7-way image classification set "lizardwizard" from GitHub (aaryaray1/lizardwizard); label vocabulary: black spiny tailed iguana, brown anole, Cuban knight anole, desert iguana, green anole, green iguana, lesser Antillean iguana.

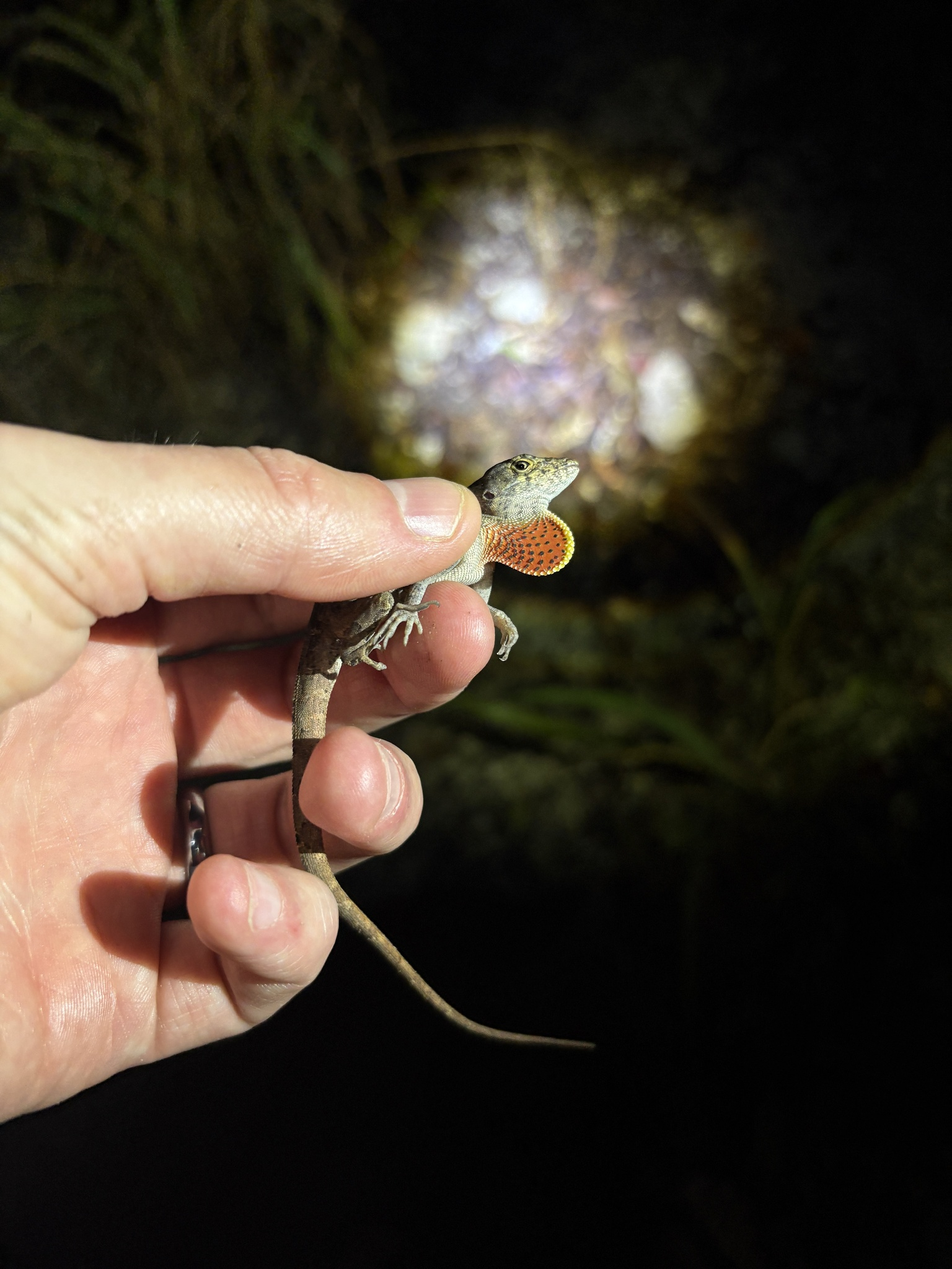
Label: brown anole

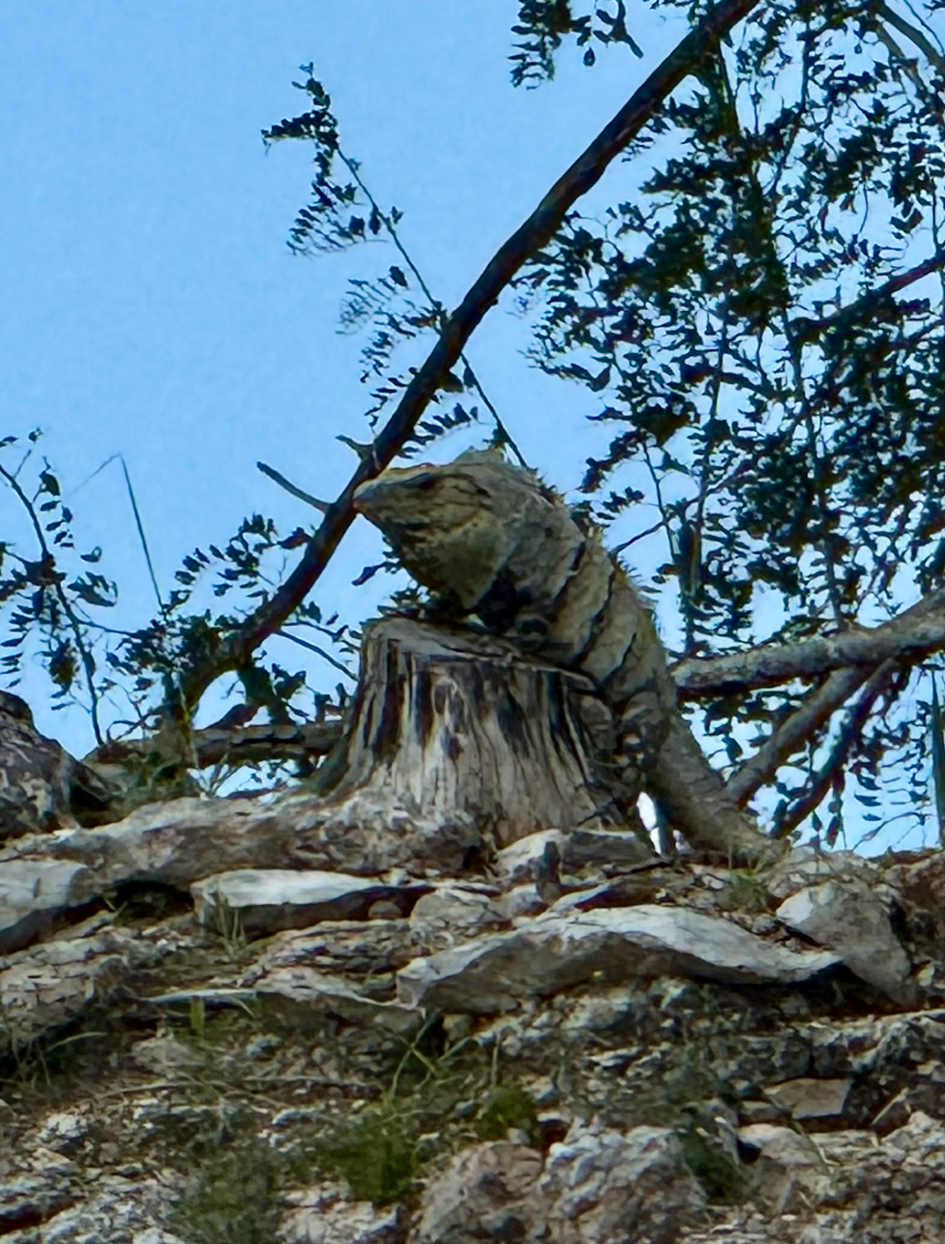
Label: black spiny tailed iguana

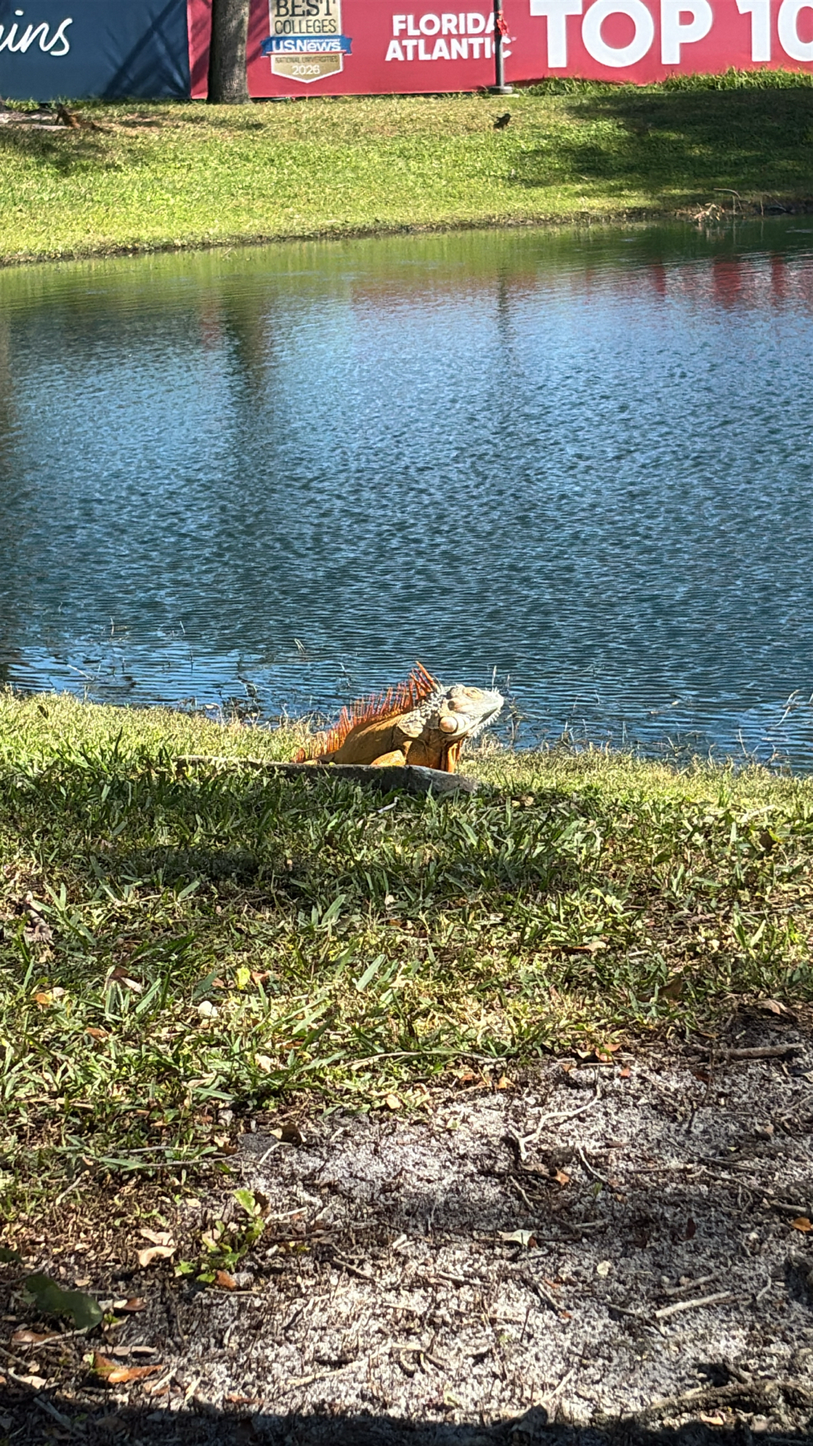
Label: green iguana

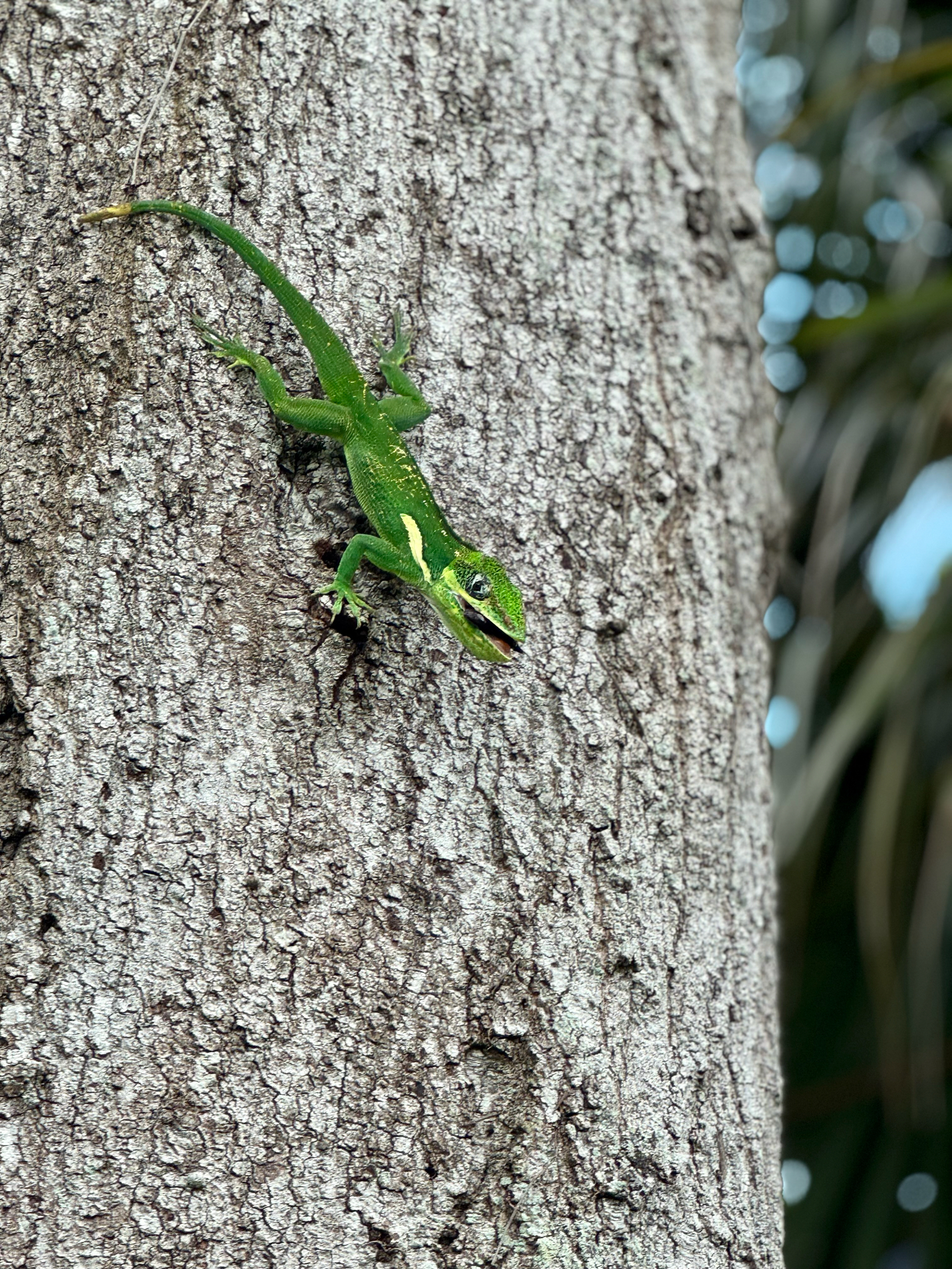
Label: Cuban knight anole

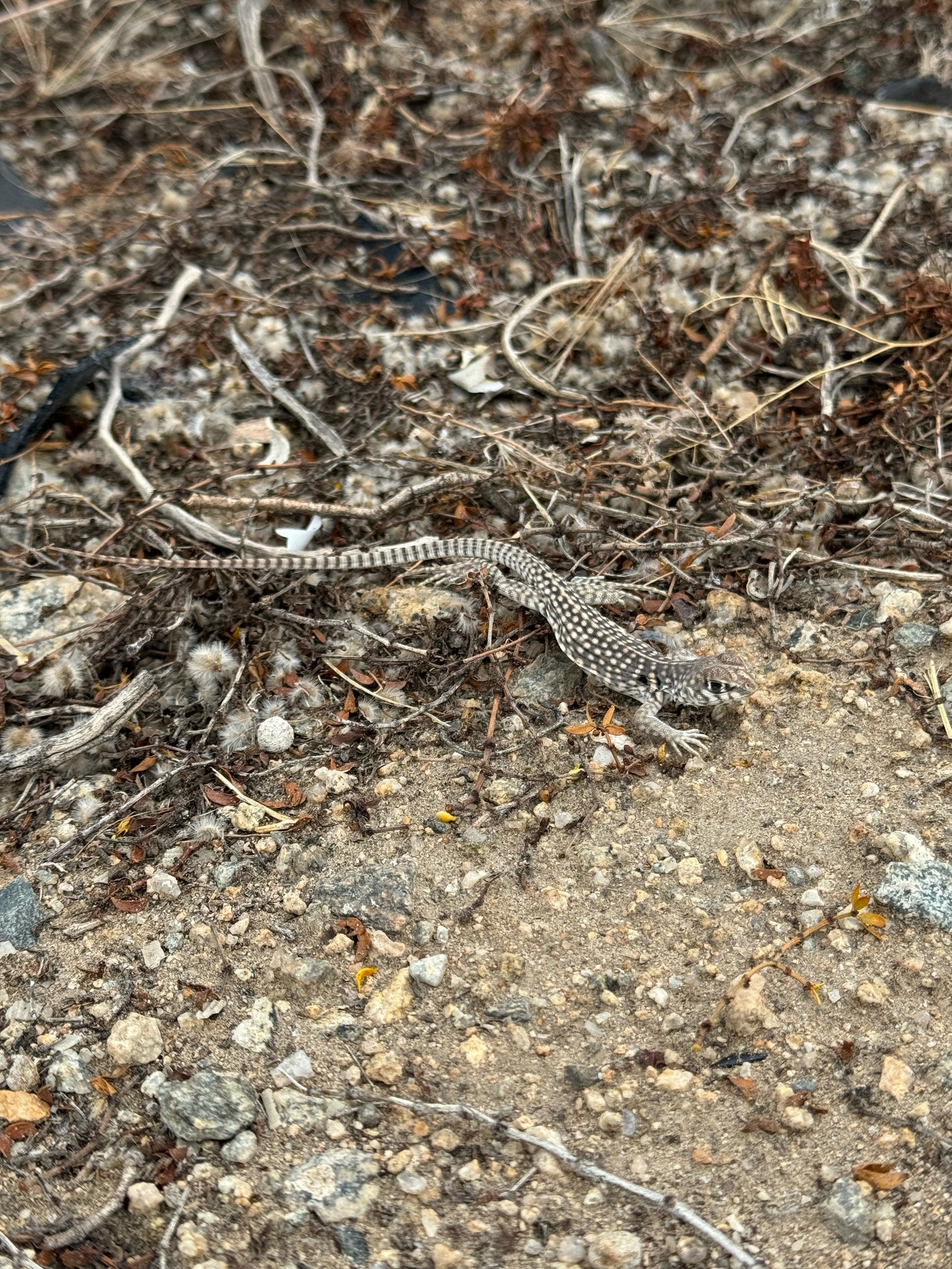
Label: desert iguana

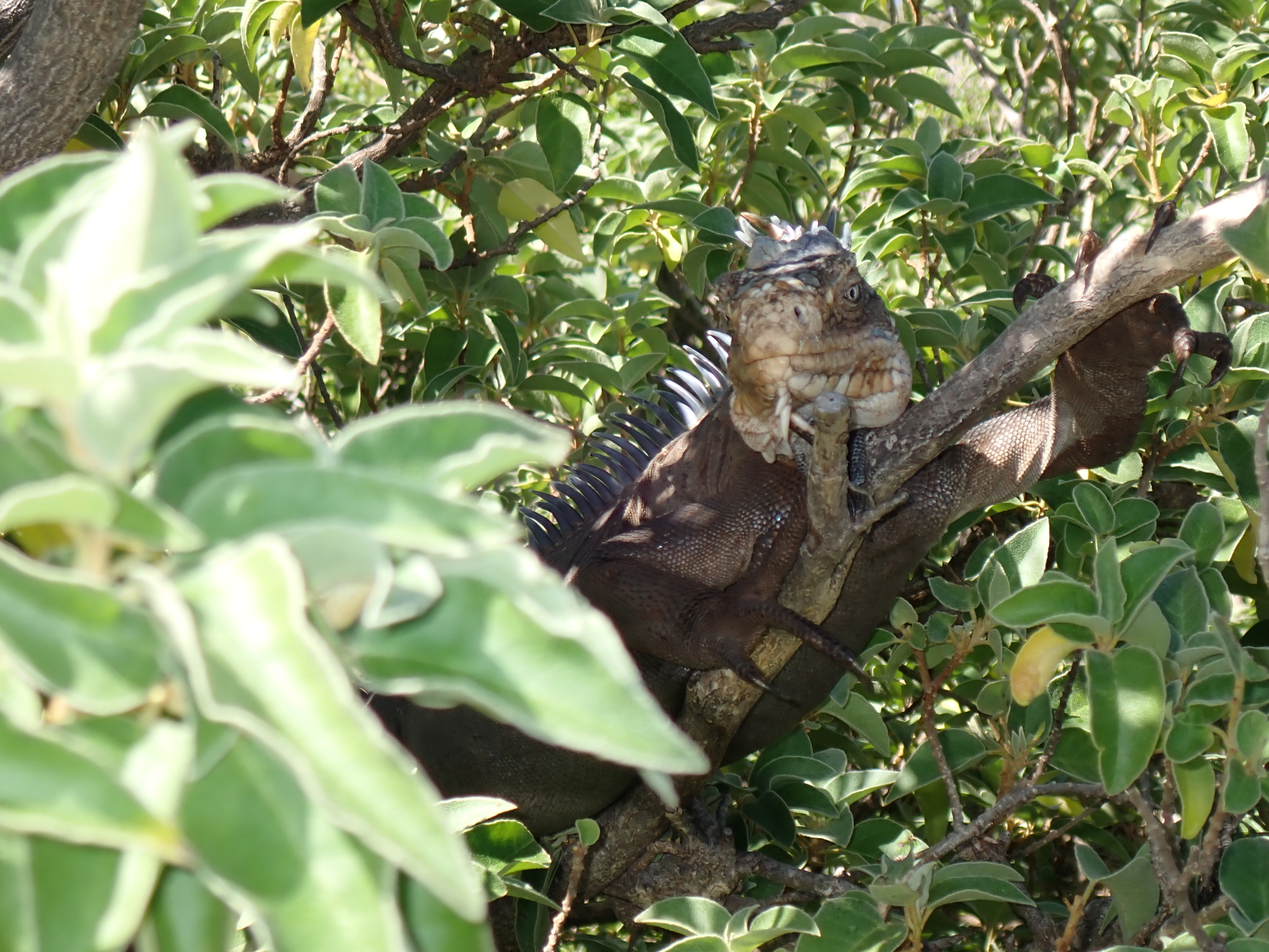
Label: lesser Antillean iguana
